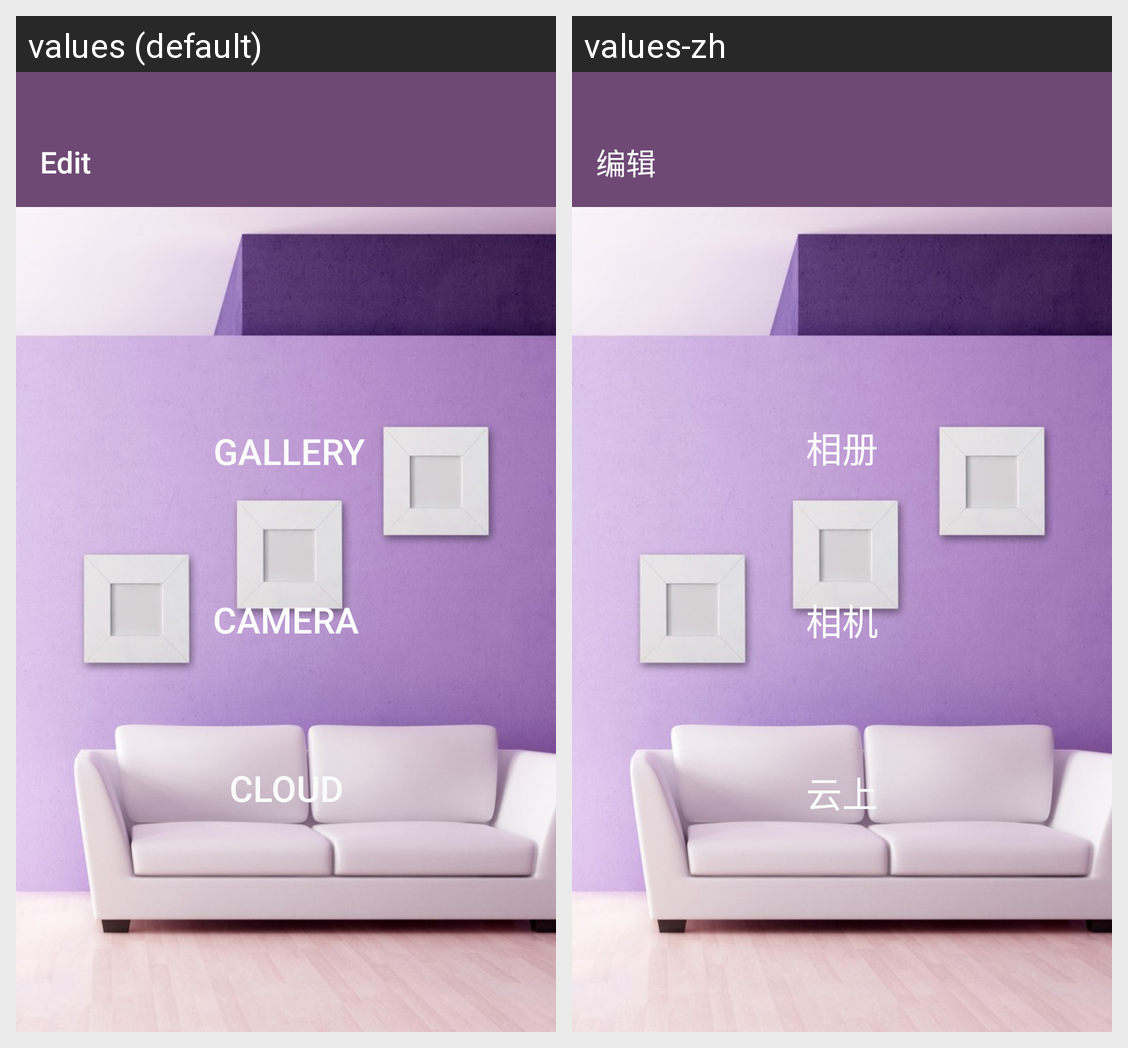

The same Android screen rendered under two of its app's locales, left to right. List the strings drawn on it with the default value and each locale's translation.
Android screen res/layout/fragment_editor.xml rendered under 2 locales, left to right: values (default), values-zh. Device: Nexus 5 (rendered at 1080×1920; each locale shown at half size, 540×960, under a caption strip naming it); theme AppTheme.
Strings drawn on this screen, with the default value and each locale's value (text and hints the layout hard-codes, and strings that could not be matched under every locale, appear in the picture but are not listed):

fragment_title_2
  values: Edit
  values-zh: 编辑

edit_way_1
  values: Gallery
  values-zh: 相册

edit_way_2
  values: Camera
  values-zh: 相机

edit_way_3
  values: Cloud
  values-zh: 云上
